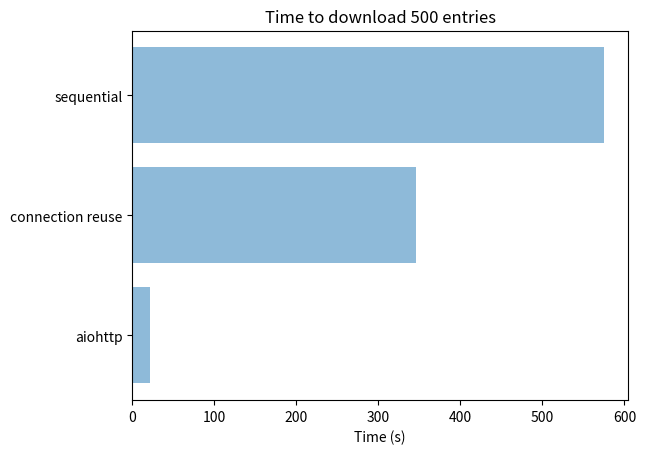

This chart was generated by the following Python code:
import matplotlib.pyplot as plt
import numpy as np

"""
Documenting an unscientific performance test (the content of 'tests.py').
"""

results = {"sequential": 575.622, "connection reuse": 345.897, "aiohttp": 21.304}
methods, times = zip(*sorted(results.items()))
num_results = np.arange(len(methods))

plt.barh(num_results, times, align='center', alpha=0.5)
plt.yticks(num_results, methods)
plt.xlabel("Time (s)")
plt.title("Time to download 500 entries")

plt.show()
